Run: headless pygame with SDL's dummy video driver; simulated clock (each Clock.tick advances the game by its frame time, no real sleeping); random seed 0; keys injected as events and as key.get_pressed() state; mouse plan: one left click at the window centre at the start of phase 2, then a move to the lower-right quarter at the start of phase 3.
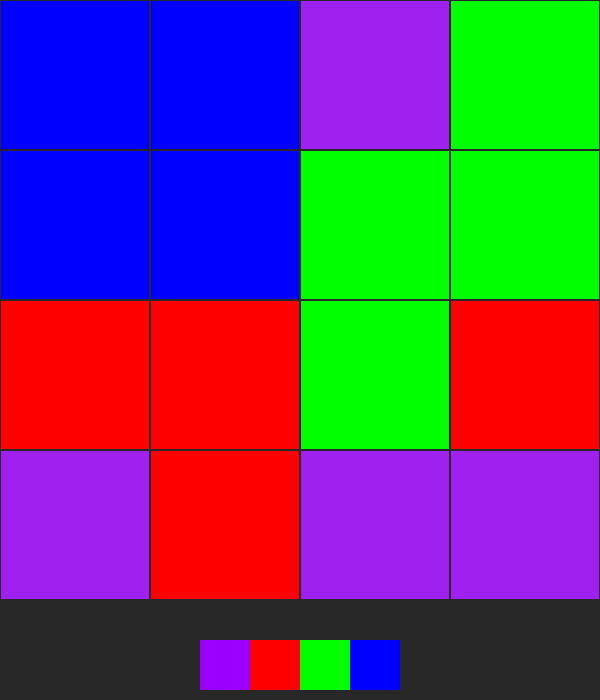
Frame 1 of 4 · flips 1–60 · no input
Frame 2 of 4 · flips 61–180 · clicked the window centre · tapped SPACE, RETURN · held RIGHT (→), D · screen unchanged from frame 1, image omitted
Frame 3 of 4 · flips 181–300 · moved the mouse to the lower-right quarter · held DOWN (↓), S · screen unchanged from frame 2, image omitted
Frame 4 of 4 · flips 301–420 · held LEFT (←), A, UP (↑), W · screen unchanged from frame 3, image omitted

The pygame program that drew these frames:

import pygame
import random

purple = pygame.Rect(200, 640, 50, 50)
red = pygame.Rect(250, 640, 50, 50)
green = pygame.Rect(300, 640, 50, 50)
blue = pygame.Rect(350, 640, 50, 50)

color_arr = ['purple', 'red', 'green', 'blue']
game_turn = 0
red_count = 0
purple_count = 0
green_count = 0
blue_count = 0

players_board = [[0, 0, 0, -1],
                 [0, 0, 0, 0],
                 [0, 0, 0, 0],
                 [1, 0, 0, 0]]


def set_color():
    global red_count, blue_count, green_count, purple_count
    color = color_arr[random.randint(0, 3)]

    if color == 'red' and red_count < 4:
        red_count += 1

        return pygame.Color(color)
    elif color == 'red' and red_count == 4:
        return set_color()

    if color == 'blue' and blue_count < 4:
        blue_count += 1

        return pygame.Color(color)
    elif color == 'blue' and blue_count == 4:
        return set_color()

    if color == 'green' and green_count < 4:
        green_count += 1

        return pygame.Color(color)
    elif color == 'green' and green_count == 4:
        return set_color()

    if color == 'purple' and purple_count < 4:
        purple_count += 1

        return pygame.Color(color)
    elif color == 'purple' and purple_count == 4:
        return set_color()


class Cell:
    def __init__(self):
        self.captured = False
        self.value = 0
        self.color = set_color()


def classify_board(board, players_board):
    for i in range(4):
        for j in range(4):
            if players_board[i][j] == 1:
                board[i][j].value = 1
                board[i][j].captured = True
            if players_board[i][j] == -1:
                board[i][j].value = -1
                board[i][j].captured = True


grid_size = 4
board = [[Cell() for _ in range(grid_size)] for _ in range(grid_size)]
classify_board(board, players_board)
pygame.init()
window = pygame.display.set_mode((600, 700))
clock = pygame.time.Clock()


def define_captures(player, color, i, j):

    if player == 1:
        for x in range(4):
            for y in range(4):
                if players_board[x][y] == 1:
                    board[x][y].color = pygame.Color(color)
    elif player == -1:
        for x in range(4):
            for y in range(4):
                if players_board[x][y] == -1:
                    board[x][y].color = pygame.Color(color)
    print(i+1)
    print(j)
    print(color)
    if i + 1 < 4 and board[i + 1][j].color == pygame.Color(color) and board[i + 1][j].captured == False:
        board[i + 1][j].value = player
        players_board[i + 1][j] = player
        print(players_board)
        define_captures(player, color, i + 1, j)

    if i - 1 >= 0 and board[i - 1][j].color == pygame.Color(color) and board[i - 1][j].captured == False:
        board[i - 1][j].value = player
        board[i - 1][j].captured = True
        players_board[i-1][j] = player
        print(players_board)
        define_captures(player, color, i - 1, j)
    if j + 1 < 4 and board[i][j+1].color == pygame.Color(color) and board[i][j+1].captured == False:
        board[i][j+1].value = player
        players_board[i][j+1] = player
        print(players_board)
        define_captures(player, color, i, j+1)

    if j - 1 >= 0 and board[i][j-1].color == pygame.Color(color) and board[i][j-1].captured == False:
        board[i][j-1].value = player
        board[i][j-1].captured = True
        players_board[i][j-1] = player
        print(players_board)
        define_captures(player, color, i, j-1)


run = True
while run:
    clock.tick(100)
    if game_turn % 2 == 0:
        pygame.display.set_caption('Player 1 turn')
    else:
        pygame.display.set_caption('Player 2 turn')

    for event in pygame.event.get():
        if event.type == pygame.QUIT:
            run = False
        if event.type == pygame.MOUSEBUTTONDOWN:
            for i in range(4):
                for j in range(4):
                    piece = board[i][j]
                    if red.collidepoint(event.pos):
                        if game_turn % 2 == 0:
                            if piece.captured and piece.value == 1:
                                piece.color = pygame.Color('red')
                                piece.value = 1
                                define_captures(1, 'red', i, j)
                        else:
                            if piece.captured and piece.value == -1:
                                piece.color = pygame.Color('red')
                                piece.value = -1
                                define_captures(-1, 'red', i, j)
                    if blue.collidepoint(event.pos):
                        if game_turn % 2 == 0:
                            if piece.captured and piece.value == 1:
                                piece.color = pygame.Color('blue')
                                piece.value = 1
                                define_captures(1, 'blue', i, j)
                        else:
                            if piece.captured and piece.value == -1:
                                piece.color = pygame.Color('blue')
                                piece.value = -1
                                define_captures(-1, 'blue', i, j)
                    if green.collidepoint(event.pos):
                        if game_turn % 2 == 0:
                            if piece.captured and piece.value == 1:
                                piece.color = pygame.Color('green')
                                piece.value = 1
                                define_captures(1, 'green', i, j)
                        else:
                            if piece.captured and piece.value == -1:
                                piece.color = pygame.Color('green')
                                piece.value = -1
                                define_captures(-1, 'green', i, j)
                    if purple.collidepoint(event.pos):
                        if game_turn % 2 == 0:
                            if piece.captured and piece.value == 1:
                                piece.color = pygame.Color('purple')
                                piece.value = 1
                                define_captures(1, 'purple', i, j)
                        else:
                            if piece.captured and piece.value == -1:
                                piece.color = pygame.Color('purple')
                                piece.value = -1
                                define_captures(-1, 'purple', i, j)
            game_turn += 1
    window.fill(pygame.Color(40, 40, 40))
    for iy, rowOfCells in enumerate(board):
        for ix, cell in enumerate(rowOfCells):
            if cell.captured:
                pygame.draw.rect(window, cell.color, (ix * 150 + 1, iy * 150 + 1, 148, 148))
            else:
                pygame.draw.rect(window, cell.color, (ix * 150 + 1, iy * 150 + 1, 148, 148))

    pygame.draw.rect(window, [255, 0, 0], red)
    pygame.draw.rect(window, [0, 0, 255], blue)
    pygame.draw.rect(window, [0, 255, 0], green)
    pygame.draw.rect(window, [155, 0, 255], purple)

    pygame.display.flip()

pygame.quit()
exit()
